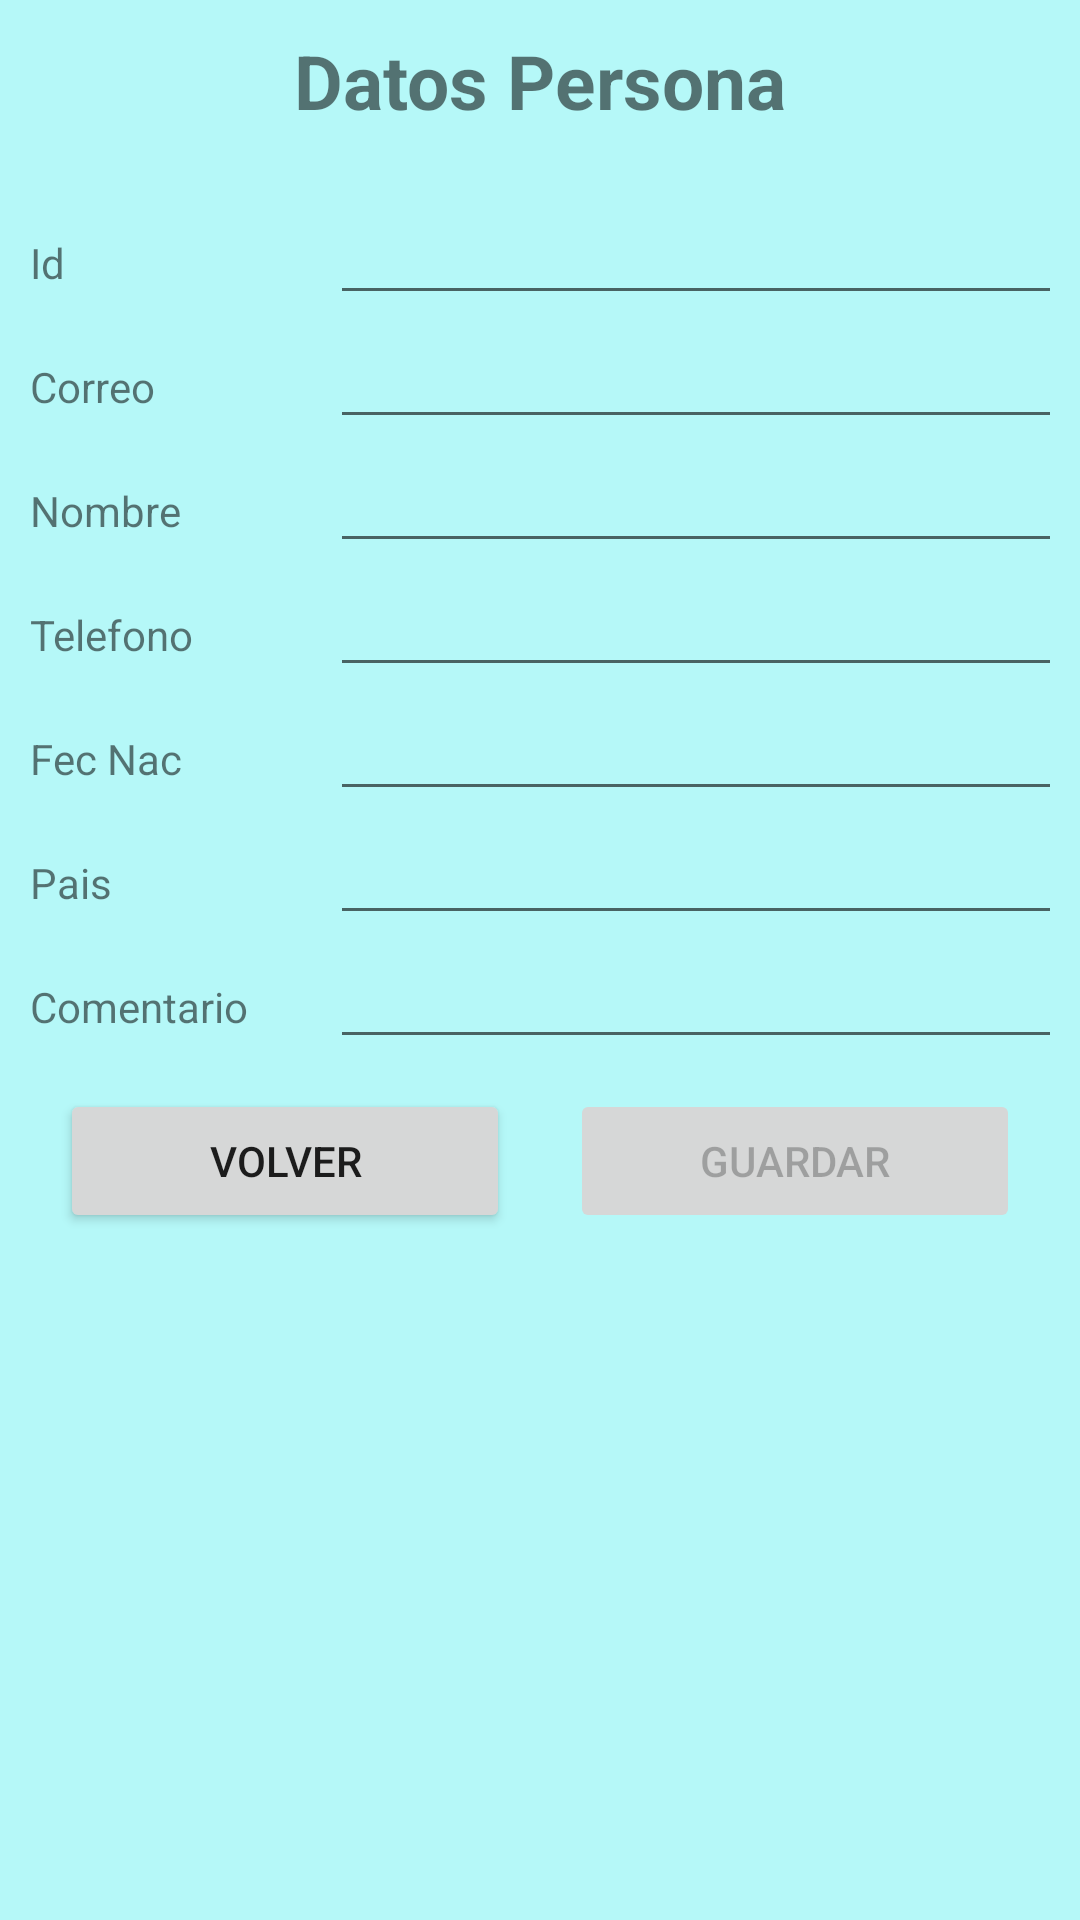

Android layout source for this screen:
<!-- AndroidManifest.xml: application theme Theme.CrudMT -->
<!-- res/layout/activity_detalle_persona.xml -->
<?xml version="1.0" encoding="utf-8"?>
<LinearLayout xmlns:android="http://schemas.android.com/apk/res/android"
    xmlns:app="http://schemas.android.com/apk/res-auto"
    xmlns:tools="http://schemas.android.com/tools"
    android:layout_width="match_parent"
    android:layout_height="match_parent"
    android:background="#B5F8F8"
    android:orientation="vertical"
    android:paddingLeft="10dp"
    android:paddingTop="10dp"
    android:paddingRight="10dp"
    android:paddingBottom="10dp"
    tools:context=".vista.DetallePersona">

    <TextView
        android:layout_width="wrap_content"
        android:layout_height="wrap_content"
        android:layout_gravity="center"
        android:layout_marginBottom="20dp"
        android:text="Datos Persona"
        android:textSize="25sp"
        android:textStyle="bold" />

    <LinearLayout
        android:layout_width="match_parent"
        android:layout_height="wrap_content"
        android:orientation="horizontal">

        <TextView
            android:layout_width="100dp"
            android:layout_height="wrap_content"
            android:text="Id" />

        <EditText
            android:id="@+id/edtxid"
            android:layout_width="263dp"
            android:layout_height="wrap_content"
            android:lineSpacingExtra="8sp" />
    </LinearLayout>
    "

    <LinearLayout
        android:layout_width="match_parent"
        android:layout_height="wrap_content"
        android:orientation="horizontal">

        <TextView
            android:layout_width="100dp"
            android:layout_height="wrap_content"
            android:text="Correo" />

        <EditText
            android:id="@+id/edtxcorreo"
            android:layout_width="263dp"
            android:layout_height="wrap_content"
            android:lineSpacingExtra="8sp" />
    </LinearLayout>
    "

    <LinearLayout
        android:layout_width="match_parent"
        android:layout_height="wrap_content"
        android:orientation="horizontal">

        <TextView
            android:layout_width="100dp"
            android:layout_height="32dp"
            android:text="Nombre" />

        <EditText
            android:id="@+id/edtxnombre"
            android:layout_width="263dp"
            android:layout_height="wrap_content" />
    </LinearLayout>
    "

    <LinearLayout
        android:layout_width="match_parent"
        android:layout_height="wrap_content"
        android:orientation="horizontal">

        <TextView
            android:layout_width="100dp"
            android:layout_height="wrap_content"
            android:text="Telefono" />

        <EditText
            android:id="@+id/edtxtelefono"
            android:layout_width="263dp"
            android:layout_height="wrap_content" />
    </LinearLayout>
    "


    <LinearLayout
        android:layout_width="match_parent"
        android:layout_height="wrap_content"
        android:orientation="horizontal">

        <TextView
            android:layout_width="100dp"
            android:layout_height="wrap_content"
            android:text="Fec Nac" />

        <EditText
            android:id="@+id/edtxFecNac"
            android:layout_width="263dp"
            android:layout_height="wrap_content" />
    </LinearLayout>
    "

    <LinearLayout
        android:layout_width="match_parent"
        android:layout_height="wrap_content"
        android:orientation="horizontal">

        <TextView
            android:layout_width="100dp"
            android:layout_height="wrap_content"
            android:text="Pais" />

        <EditText
            android:id="@+id/edtxpais"
            android:layout_width="263dp"
            android:layout_height="wrap_content" />
    </LinearLayout>

    <LinearLayout
        android:layout_width="match_parent"
        android:layout_height="wrap_content"
        android:orientation="horizontal">

        <TextView
            android:layout_width="100dp"
            android:layout_height="wrap_content"
            android:text="Comentario" />

        <EditText
            android:id="@+id/edtxcomentario"
            android:layout_width="263dp"
            android:layout_height="wrap_content" />
    </LinearLayout>

    <LinearLayout
        android:layout_width="match_parent"
        android:layout_height="wrap_content"
        android:gravity="center">

        <Button
            android:id="@+id/btnvolver"
            android:layout_width="150dp"
            android:layout_height="wrap_content"
            android:layout_gravity="center_vertical"
            android:layout_margin="10dp"
            android:onClick="volver"
            android:text="Volver" />

        <Button
            android:id="@+id/btnGuardar"
            android:layout_width="150dp"
            android:layout_height="wrap_content"
            android:layout_gravity="center_vertical"
            android:layout_margin="10dp"
            android:editable="false"
            android:enabled="false"
            android:onClick="guardar"
            android:text="Guardar" />
    </LinearLayout>
</LinearLayout>
<!-- resources referenced by this layout -->
<resources>
  <style name="Theme.CrudMT" parent="Theme.MaterialComponents.DayNight.DarkActionBar">
          
          <item name="colorPrimary">@color/purple_500</item>
          <item name="colorPrimaryVariant">@color/purple_700</item>
          <item name="colorOnPrimary">@color/white</item>
          
          <item name="colorSecondary">@color/teal_200</item>
          <item name="colorSecondaryVariant">@color/teal_700</item>
          <item name="colorOnSecondary">@color/black</item>
          
          <item name="android:statusBarColor" tools:targetApi="l">?attr/colorPrimaryVariant</item>
          
      </style>
  <!-- not gathered from this repository: default colours our renderer supplied (Android Studio template values) -->
  <color name="purple_500">#FF6200EE</color>
  <color name="purple_700">#FF3700B3</color>
  <color name="teal_200">#FF03DAC5</color>
  <color name="teal_700">#FF018786</color>
  <color name="black">#FF000000</color>
  <color name="white">#FFFFFFFF</color>
</resources>
